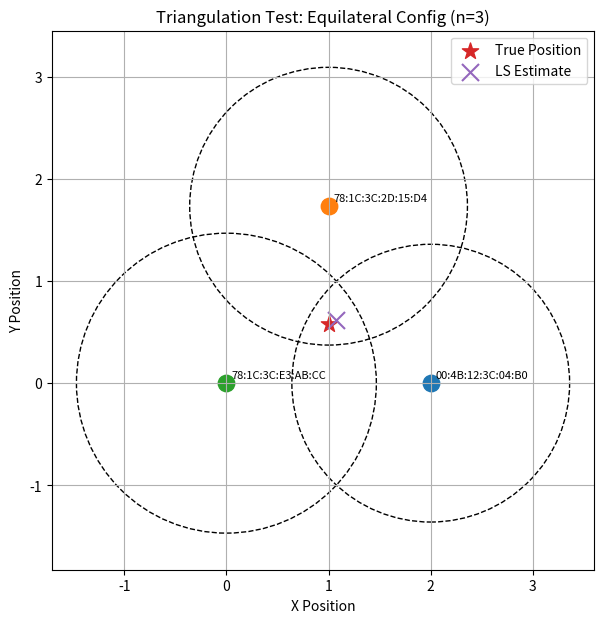
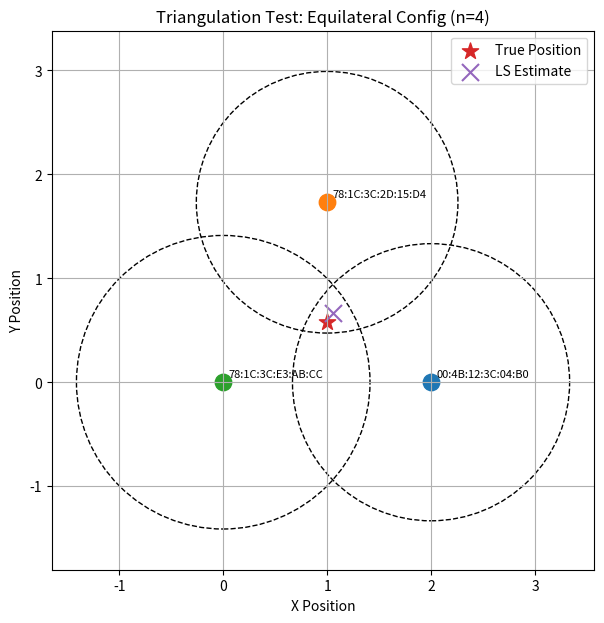
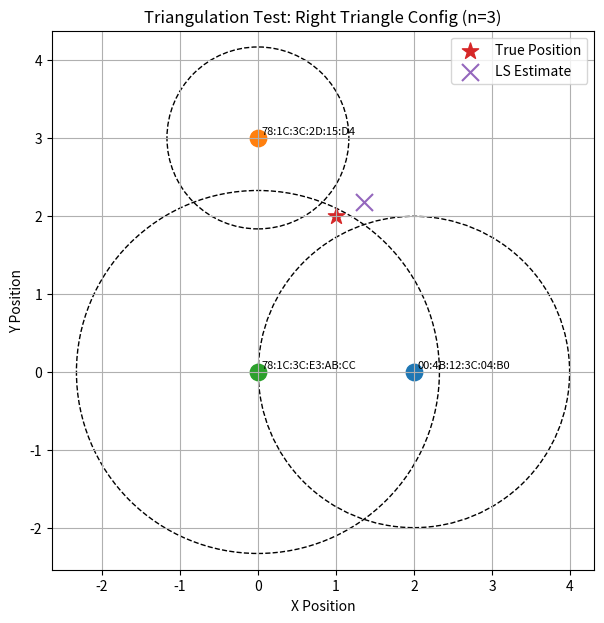
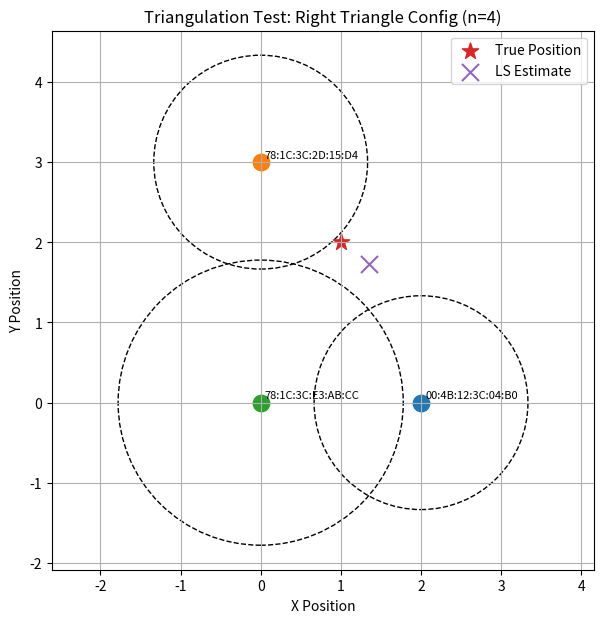
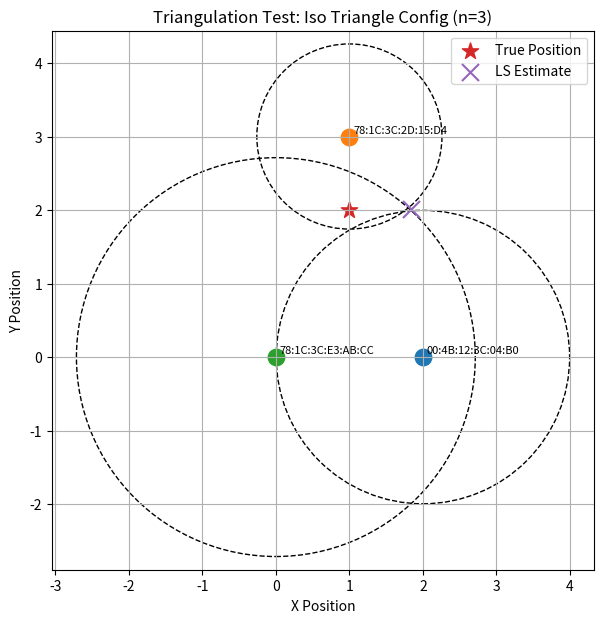
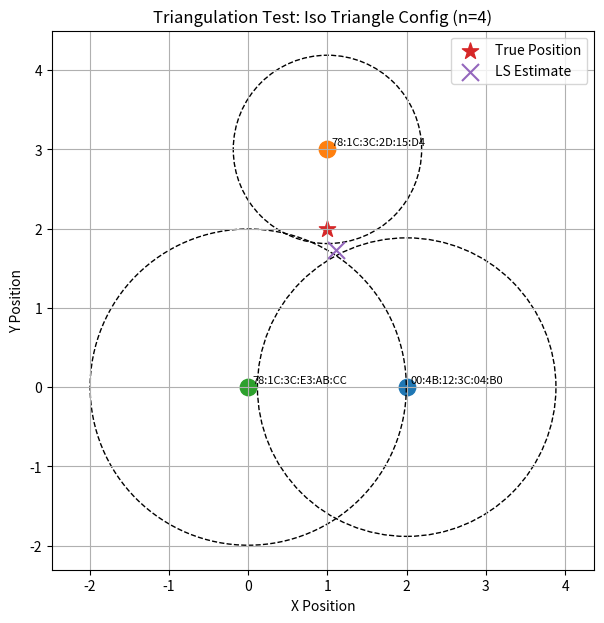

Here is the Python script that generated these plots, in order:
import matplotlib.pyplot as plt
import numpy as np

tests = {
    "Equilateral Config (n=3)": {
        "expected": (1.0, 0.577),
        "sensors": {
            "00:4B:12:3C:04:B0": {"pos": (2, 0), "dist": 1.35936},
            "78:1C:3C:2D:15:D4": {"pos": (1, 1.732), "dist": 1.35936},
            "78:1C:3C:E3:AB:CC": {"pos": (0, 0), "dist": 1.4678},
        },
        "estimate": (1.07665, 0.621569)
    },

    "Equilateral Config (n=4)": {
        "expected": (1.0, 0.577),
        "sensors": {
            "00:4B:12:3C:04:B0": {"pos": (2, 0), "dist": 1.33352},
            "78:1C:3C:2D:15:D4": {"pos": (1, 1.732), "dist": 1.25893},
            "78:1C:3C:E3:AB:CC": {"pos": (0, 0), "dist": 1.41254},
        },
        "estimate": (1.05425, 0.664464)
    },

    "Right Triangle Config (n=3)": {
        "expected": (1.0, 1.0),
        "sensors": {
            "00:4B:12:3C:04:B0": {"pos": (2, 0), "dist": 1.35936},
            "78:1C:3C:2D:15:D4": {"pos": (0, 3), "dist": 2.51189},
            "78:1C:3C:E3:AB:CC": {"pos": (0, 0), "dist": 2.15443},
        },
        "estimate": (1.69843, 1.222)
    },

    "Right Triangle Config (n=3)": {
        "expected": (1.0, 2.0),
        "sensors": {
            "00:4B:12:3C:04:B0": {"pos": (2, 0), "dist": 1.99526},
            "78:1C:3C:2D:15:D4": {"pos": (0, 3), "dist": 1.16591},
            "78:1C:3C:E3:AB:CC": {"pos": (0, 0), "dist": 2.32631},
        },
        "estimate": (1.35766,2.17539)
    },

    "Right Triangle Config (n=4)": {
        "expected": (1.0, 1.0),
        "sensors": {
            "00:4B:12:3C:04:B0": {"pos": (2, 0), "dist": 1.25893},
            "78:1C:3C:2D:15:D4": {"pos": (0, 3), "dist": 1.88365},
            "78:1C:3C:E3:AB:CC": {"pos": (0, 0), "dist": 1.99526},
        },
        "estimate": (1.59904, 1.57216)
    },

    "Right Triangle Config (n=4)": {
        "expected": (1.0, 2.0),
        "sensors": {
            "00:4B:12:3C:04:B0": {"pos": (2, 0), "dist": 1.33352},
            "78:1C:3C:2D:15:D4": {"pos": (0, 3), "dist": 1.33352},
            "78:1C:3C:E3:AB:CC": {"pos": (0, 0), "dist": 1.77828},
        },
        "estimate": (1.346,1.73067)
    },

    "Iso Triangle Config (n=3)": {
        "expected": (1.0, 1.0),
        "sensors": {
            "00:4B:12:3C:04:B0": {"pos": (2, 0), "dist": 1.35936},
            "78:1C:3C:2D:15:D4": {"pos": (1, 3), "dist": 2.51189},
            "78:1C:3C:E3:AB:CC": {"pos": (0, 0), "dist": 2.92864},
        },
        "estimate": (2.68228, 1.15047)
    },

    "Iso Triangle Config (n=3)": {
        "expected": (1.0, 2.0),
        "sensors": {
            "00:4B:12:3C:04:B0": {"pos": (2, 0), "dist": 1.99526},
            "78:1C:3C:2D:15:D4": {"pos": (1, 3), "dist": 1.25893},
            "78:1C:3C:E3:AB:CC": {"pos": (0, 0), "dist": 2.71227},
        },
        "estimate": (1.84384,2.01398)
    },

    "Iso Triangle Config (n=4)": {
        "expected": (1.0, 1.0),
        "sensors": {
            "00:4B:12:3C:04:B0": {"pos": (2, 0), "dist": 1.49624},
            "78:1C:3C:2D:15:D4": {"pos": (1, 3), "dist": 2.37137},
            "78:1C:3C:E3:AB:CC": {"pos": (0, 0), "dist": 1.6788},
        },
        "estimate": (1.14492, 0.817523)
    },

    "Iso Triangle Config (n=4)": {
        "expected": (1.0, 2.0),
        "sensors": {
            "00:4B:12:3C:04:B0": {"pos": (2, 0), "dist": 1.88365},
            "78:1C:3C:2D:15:D4": {"pos": (1, 3), "dist": 1.1885},
            "78:1C:3C:E3:AB:CC": {"pos": (0, 0), "dist": 1.99526},
        },
        "estimate": (1.10823,1.72534)
    }
}


def plot_test(name, test):
    expected = test["expected"]
    estimate = test["estimate"]

    plt.figure(figsize=(7,7))

    # Plot sensors and circles
    for mac, data in test["sensors"].items():
        x, y = data["pos"]
        d = data["dist"]

        plt.scatter(x, y, s=140)
        plt.text(x + 0.05, y + 0.05, mac, fontsize=8)

        # Distance circle
        circle = plt.Circle((x, y), d, fill=False, linestyle='--')
        plt.gca().add_patch(circle)

    # True device position
    plt.scatter(expected[0], expected[1], s=150, marker='*', label="True Position")

    # estimates
    plt.scatter(estimate[0], estimate[1], s=150, marker='x', label=f"LS Estimate")

    plt.title(f"Triangulation Test: {name}")
    plt.xlabel("X Position")
    plt.ylabel("Y Position")
    plt.grid(True)
    plt.axis("equal")
    plt.legend()
    plt.show()

for name, test in tests.items():
    plot_test(name, test)
